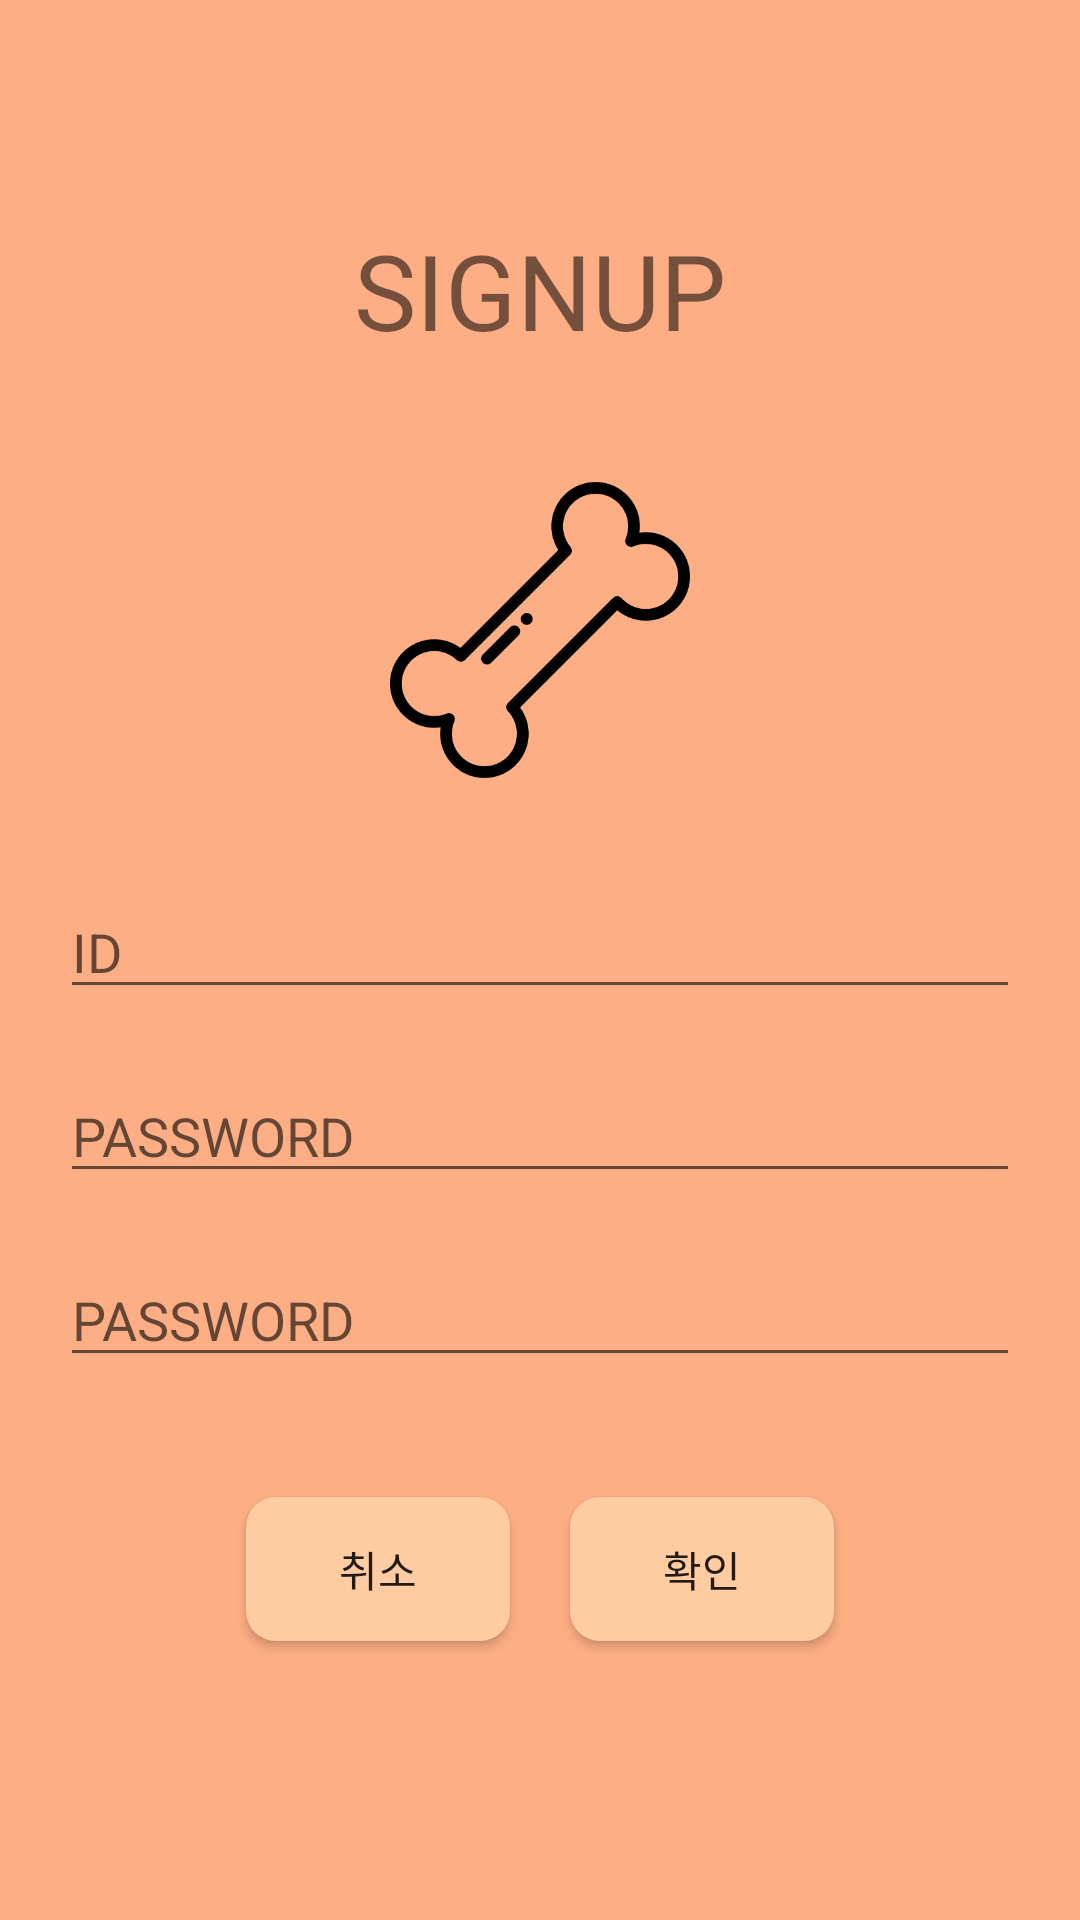

Android layout source for this screen:
<!-- AndroidManifest.xml: application theme AppTheme -->
<!-- res/layout/activity_signup.xml -->
<?xml version="1.0" encoding="utf-8"?>
<android.support.constraint.ConstraintLayout
    xmlns:android="http://schemas.android.com/apk/res/android"
    xmlns:app="http://schemas.android.com/apk/res-auto"
    android:layout_width="match_parent"
    android:layout_height="match_parent"
    android:background="@color/colorPrimary">

    <android.support.constraint.ConstraintLayout
        android:layout_width="match_parent"
        android:layout_height="wrap_content"
        android:layout_marginBottom="8dp"
        android:layout_marginTop="8dp"
        app:layout_constraintBottom_toBottomOf="parent"
        app:layout_constraintTop_toTopOf="parent">

        <TextView
            android:id="@+id/signup_title"
            android:layout_width="match_parent"
            android:layout_height="wrap_content"
            android:text="SIGNUP"
            android:textSize="35dp"
            android:gravity="center"
            app:layout_constraintTop_toTopOf="parent"
            app:layout_constraintStart_toStartOf="parent"
            app:layout_constraintEnd_toEndOf="parent"/>

        <ImageView
            android:id="@+id/signup_circle"
            android:layout_width="130dp"
            android:layout_height="130dp"
            android:layout_marginEnd="8dp"
            android:layout_marginStart="8dp"
            android:layout_margin="25dp"
            android:src="@drawable/splash_round"
            app:layout_constraintTop_toBottomOf="@id/signup_title"
            app:layout_constraintEnd_toEndOf="parent"
            app:layout_constraintStart_toStartOf="parent" />

        <ImageView
            android:id="@+id/signup_bone"
            android:layout_width="100dp"
            android:layout_height="100dp"
            android:layout_marginBottom="8dp"
            android:layout_marginEnd="8dp"
            android:layout_marginStart="8dp"
            android:layout_marginTop="8dp"
            android:src="@drawable/bone"
            app:layout_constraintBottom_toBottomOf="@+id/signup_circle"
            app:layout_constraintEnd_toEndOf="@+id/signup_circle"
            app:layout_constraintStart_toStartOf="@+id/signup_circle"
            app:layout_constraintTop_toTopOf="@+id/signup_circle" />

        <EditText
            android:id="@+id/signup_id"
            android:layout_width="match_parent"
            android:layout_height="wrap_content"
            android:layout_marginHorizontal="20dp"
            android:layout_marginTop="8dp"
            android:layout_marginVertical="20dp"
            android:hint="ID"
            app:layout_constraintEnd_toEndOf="parent"
            app:layout_constraintStart_toStartOf="parent"
            app:layout_constraintTop_toBottomOf="@+id/signup_circle" />

        <EditText
            android:id="@+id/signup_pw"
            android:layout_width="match_parent"
            android:layout_height="wrap_content"
            android:layout_marginHorizontal="20dp"
            android:layout_marginVertical="20dp"
            android:hint="PASSWORD"
            android:inputType="textPassword"
            app:layout_constraintEnd_toEndOf="parent"
            app:layout_constraintStart_toStartOf="parent"
            app:layout_constraintTop_toBottomOf="@+id/signup_id" />

        <EditText
            android:id="@+id/signup_pw_check"
            android:layout_width="match_parent"
            android:layout_height="wrap_content"
            android:layout_marginHorizontal="20dp"
            android:layout_marginVertical="20dp"
            android:hint="PASSWORD"
            android:inputType="textPassword"
            app:layout_constraintEnd_toEndOf="parent"
            app:layout_constraintStart_toStartOf="parent"
            app:layout_constraintTop_toBottomOf="@+id/signup_pw" />

        <android.support.constraint.ConstraintLayout
            android:layout_width="wrap_content"
            android:layout_height="wrap_content"
            android:layout_margin="20dp"
            app:layout_constraintEnd_toEndOf="parent"
            app:layout_constraintStart_toStartOf="parent"
            app:layout_constraintTop_toBottomOf="@+id/signup_pw_check">

            <Button
                android:id="@+id/signup_cancel"
                android:layout_width="wrap_content"
                android:layout_height="wrap_content"
                android:layout_margin="20dp"
                android:layout_marginTop="8dp"
                android:layout_marginEnd="8dp"
                android:layout_marginBottom="8dp"
                android:text="취소"
                android:background="@drawable/btn_bgd"
                app:layout_constraintStart_toStartOf="parent"
                app:layout_constraintTop_toTopOf="parent"
                app:layout_constraintBottom_toBottomOf="parent"/>

            <Button
                android:id="@+id/signup_submit"
                android:layout_width="wrap_content"
                android:layout_height="wrap_content"
                android:layout_margin="20dp"
                android:layout_marginTop="8dp"
                android:layout_marginEnd="8dp"
                android:layout_marginBottom="8dp"
                android:text="확인"
                android:background="@drawable/btn_bgd"
                app:layout_constraintStart_toEndOf="@+id/signup_cancel"
                app:layout_constraintEnd_toEndOf="parent"
                app:layout_constraintTop_toTopOf="parent"
                app:layout_constraintBottom_toBottomOf="parent"/>

        </android.support.constraint.ConstraintLayout>

    </android.support.constraint.ConstraintLayout>

</android.support.constraint.ConstraintLayout>
<!-- resources referenced by this layout -->
<resources>
  <color name="colorPrimary">#FDAE84</color>
  <!-- drawable bone: png bitmap (drawable, 9806 bytes) -->
  <!-- drawable btn_bgd (drawable) -->
  <?xml version="1.0" encoding="utf-8"?>
  <shape xmlns:android="http://schemas.android.com/apk/res/android"
      android:shape="rectangle">
      <solid android:color="@color/colorPrimaryDark" />
      <size
          android:height="20dp"
          android:width="20dp" />
      <corners
          android:radius="10dp"/>
  </shape>
  <style name="AppTheme" parent="Base.Theme.AppCompat.Light.DarkActionBar">
          
          <item name="colorPrimary">#ffb68e</item>
          <item name="colorPrimaryDark">#ffcbaf</item>
          <item name="colorAccent">@color/colorAccent</item>
      </style>
  <color name="colorPrimaryDark">#FFCBA0</color>
  <color name="colorAccent">#FF4081</color>
</resources>
